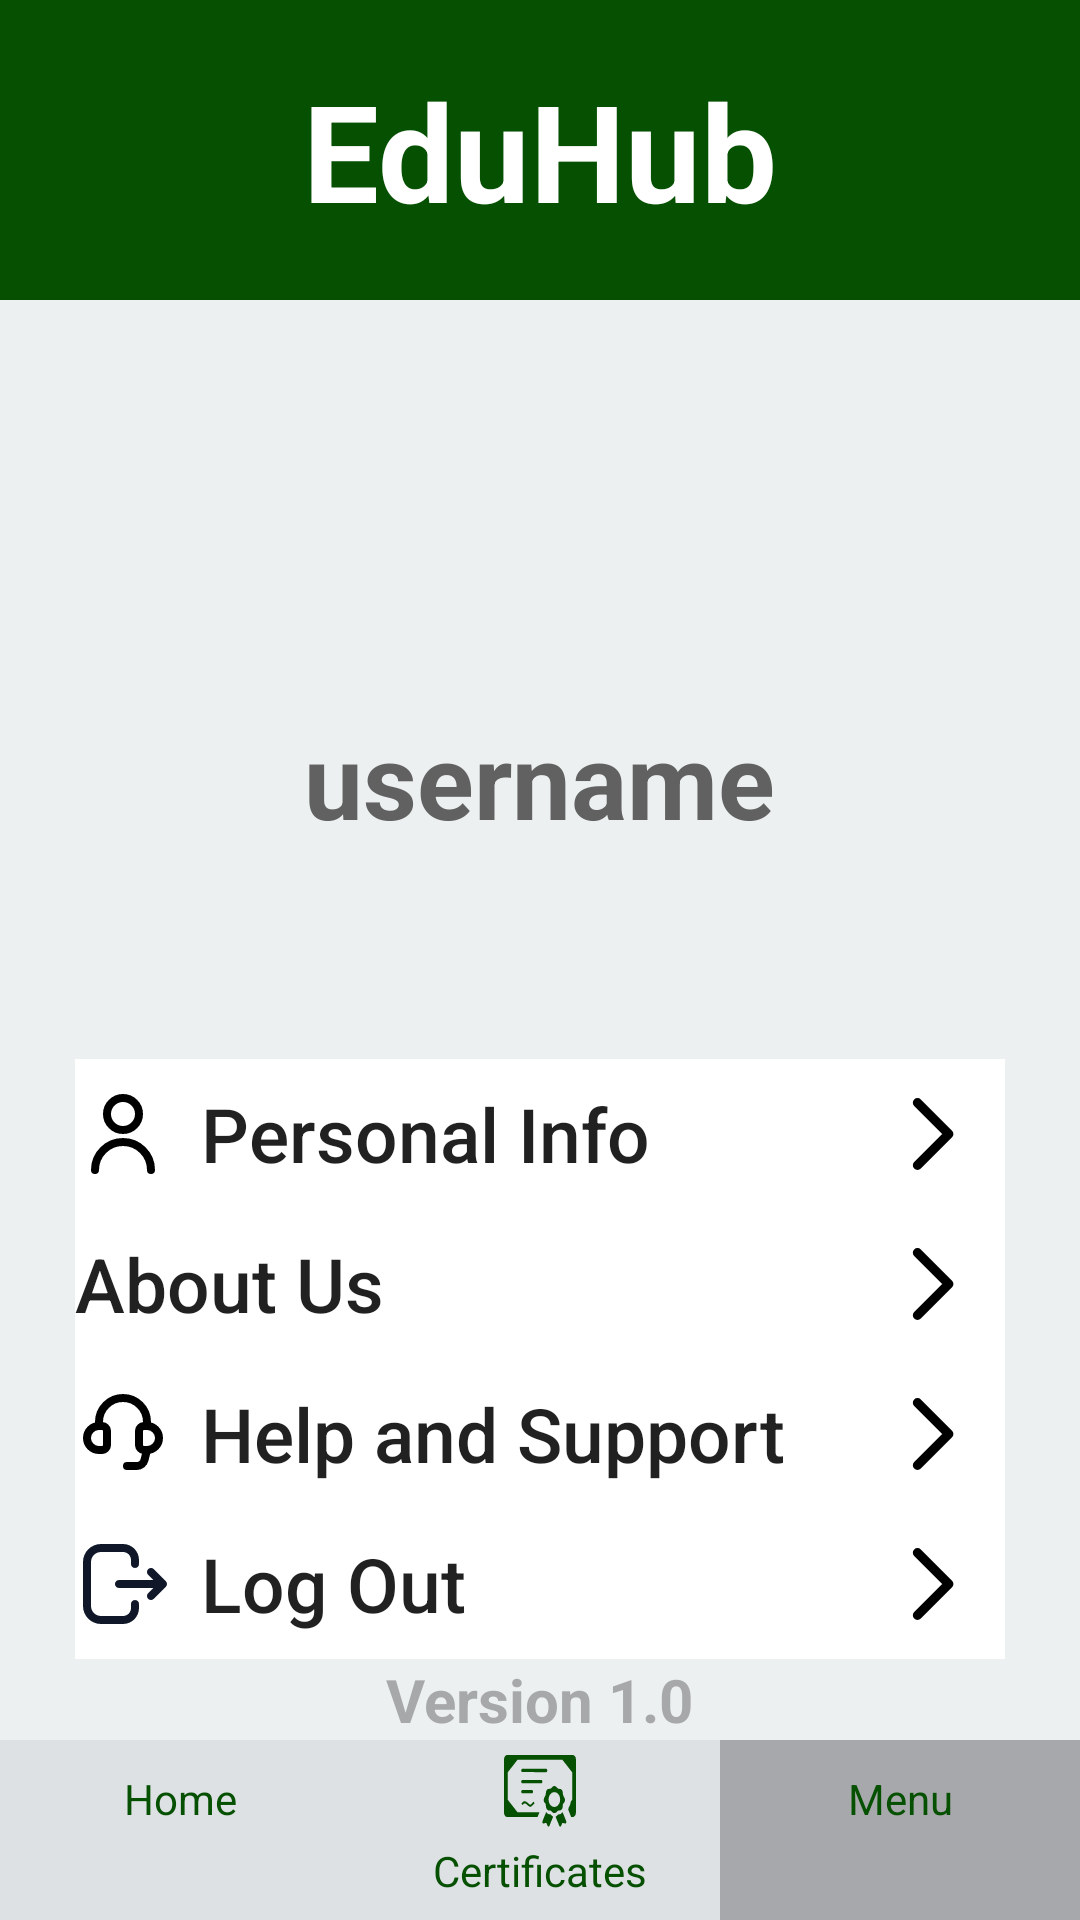

Reconstruct the res/layout file that produces this screen, plus the resources it refers to.
<!-- AndroidManifest.xml: application theme Theme.EduHub -->
<!-- res/layout/menu_page.xml -->
<?xml version="1.0" encoding="utf-8"?>
<androidx.constraintlayout.widget.ConstraintLayout
    xmlns:android="http://schemas.android.com/apk/res/android"
    xmlns:app="http://schemas.android.com/apk/res-auto"
    xmlns:tools="http://schemas.android.com/tools"
    android:id="@+id/menuLayout"
    android:layout_width="match_parent"
    android:layout_height="match_parent"
    android:background="@color/bg_main_color">


    <LinearLayout
        android:layout_width="match_parent"
        android:layout_height="match_parent"
        android:orientation="vertical"
        android:gravity="center_horizontal">

        <LinearLayout
            android:layout_width="match_parent"
            android:layout_height="100dp"
            app:layout_constraintStart_toStartOf="parent"
            app:layout_constraintTop_toTopOf="parent"
            android:gravity="center"
            android:background="@color/main_green">


            <TextView
                android:id="@+id/eduhubTitle"
                android:layout_width="wrap_content"
                android:layout_height="wrap_content"
                android:layout_gravity="center"
                android:text="@string/eduhub"
                android:textColor="@color/white"
                android:textSize="@dimen/h1_size"
                android:textStyle="bold"/>

        </LinearLayout>

        <ImageView
            android:id="@+id/userIcon"
            android:layout_width="120dp"
            android:layout_height="126dp"
            android:layout_marginTop="20dp"
            app:layout_constraintEnd_toEndOf="parent"
            app:layout_constraintTop_toBottomOf="@id/eduhubText"
            app:srcCompat="@drawable/ic_account"
            app:tint="@color/light_gray" />

        <TextView
            android:id="@+id/username"
            android:layout_width="wrap_content"
            android:layout_height="wrap_content"
            android:layout_marginTop="-10dp"
            android:contentDescription="@string/eduhub"
            android:text="username"
            android:textColor="@color/light_gray"
            android:textSize="35sp"
            android:textStyle="bold"
            app:layout_constraintStart_toStartOf="parent"
            app:layout_constraintTop_toBottomOf="@id/userIcon"/>

        <LinearLayout
            android:layout_width="350dp"
            android:layout_height="wrap_content"
            android:layout_marginTop="50dp"
            android:background="@drawable/bg_white"
            android:padding="20dp"
            android:orientation="vertical"
            app:layout_constraintTop_toBottomOf="@id/username"
            app:layout_constraintStart_toStartOf="parent">

            <androidx.appcompat.widget.AppCompatButton
                android:id="@+id/button_personal_info"
                android:layout_width="match_parent"
                android:layout_height="wrap_content"
                android:text="@string/personal_info"
                android:textSize="25sp"
                android:textAlignment="textStart"
                android:textAllCaps="false"
                android:background="@color/white"
                android:drawableStart="@drawable/ic_user"
                android:drawableEnd="@drawable/ic_right_arrow"
                android:drawablePadding="10dp"/>

            <androidx.appcompat.widget.AppCompatButton
                android:id="@+id/button_about_us"
                android:layout_width="match_parent"
                android:layout_height="wrap_content"
                android:text="@string/about_us"
                android:textSize="25sp"
                android:textAlignment="textStart"
                android:textAllCaps="false"
                android:background="@color/white"
                android:drawableStart="@drawable/ic_question_mark"
                android:drawableEnd="@drawable/ic_right_arrow"
                android:drawablePadding="10dp"/>

            <androidx.appcompat.widget.AppCompatButton
                android:id="@+id/button_help_and_support"
                android:layout_width="match_parent"
                android:layout_height="wrap_content"
                android:text="@string/help_and_support"
                android:textSize="25sp"
                android:textAlignment="textStart"
                android:textAllCaps="false"
                android:background="@color/white"
                android:drawableStart="@drawable/ic_headset"
                android:drawableEnd="@drawable/ic_right_arrow"
                android:drawablePadding="10dp"/>

            <androidx.appcompat.widget.AppCompatButton
                android:id="@+id/button_logout"
                android:layout_width="match_parent"
                android:layout_height="wrap_content"
                android:text="@string/logout"
                android:textSize="25sp"
                android:textAlignment="textStart"
                android:textAllCaps="false"
                android:background="@color/white"
                android:drawableStart="@drawable/ic_logout"
                android:drawableEnd="@drawable/ic_right_arrow"
                android:drawablePadding="10dp"/>

        </LinearLayout>
    </LinearLayout>

    <LinearLayout
        android:layout_width="match_parent"
        android:layout_height="wrap_content"
        app:layout_constraintBottom_toBottomOf="parent"
        android:orientation="vertical">

        <TextView
            android:id="@+id/versionText"
            android:layout_width="wrap_content"
            android:layout_height="wrap_content"
            android:layout_gravity="center"
            android:contentDescription="@string/eduhub"
            android:text="@string/version"
            android:textColor="@color/light_gray"
            android:alpha="0.5"
            android:textSize="@dimen/h4_size"
            android:textStyle="bold"/>

        <androidx.coordinatorlayout.widget.CoordinatorLayout
            android:id="@+id/coordinatorLayout"
            android:layout_width="match_parent"
            android:layout_height="wrap_content"
            app:layout_constraintBottom_toBottomOf="parent"
            app:layout_constraintEnd_toEndOf="parent"
            app:layout_constraintStart_toStartOf="parent">


            <com.google.android.material.bottomappbar.BottomAppBar
                android:layout_width="match_parent"
                android:layout_height="60dp"
                android:layout_gravity="bottom"
                android:backgroundTint="@color/bright_color"
                app:contentInsetStart="0dp">

                <LinearLayout
                    android:layout_width="match_parent"
                    android:layout_height="match_parent"
                    android:baselineAligned="false"
                    android:orientation="horizontal">

                    <LinearLayout
                        android:id="@+id/homeContainer"
                        android:layout_width="0dp"
                        android:layout_height="match_parent"
                        android:layout_weight="0.33"
                        android:orientation="vertical"
                        tools:ignore="UseCompoundDrawables">

                        <ImageView
                            android:id="@+id/navIcon1"
                            android:layout_width="24dp"
                            android:layout_height="wrap_content"
                            android:layout_gravity="center"
                            android:layout_margin="5dp"
                            android:contentDescription="@null"
                            android:src="@drawable/ic_home"
                            app:tint="@color/main_green" />

                        <TextView
                            android:layout_width="match_parent"
                            android:layout_height="wrap_content"
                            android:text="@string/home"
                            android:textAlignment="center"
                            android:textColor="@color/main_green" />

                    </LinearLayout>

                    <LinearLayout
                        android:id="@+id/certificateContainer"
                        android:layout_width="0dp"
                        android:layout_height="match_parent"
                        android:layout_weight="0.33"
                        android:orientation="vertical">

                        <ImageView
                            android:id="@+id/navIcon2"
                            android:layout_width="24dp"
                            android:layout_height="wrap_content"
                            android:layout_gravity="center"
                            android:layout_margin="5dp"
                            android:contentDescription="@null"
                            android:src="@drawable/ic_certificate"
                            app:tint="@color/main_green"/>

                        <TextView
                            android:layout_width="match_parent"
                            android:layout_height="wrap_content"
                            android:text="@string/certificates"
                            android:textAlignment="center"
                            android:textColor="@color/main_green" />

                    </LinearLayout>

                    <LinearLayout
                        android:id="@+id/menuContainer"
                        android:layout_width="0dp"
                        android:layout_height="match_parent"
                        android:layout_weight="0.33"
                        android:orientation="vertical"
                        tools:ignore="UseCompoundDrawables"
                        android:background="@color/selected_color">

                        <ImageView
                            android:id="@+id/navIcon3"
                            android:layout_width="24dp"
                            android:layout_height="wrap_content"
                            android:layout_gravity="center"
                            android:layout_margin="5dp"
                            android:contentDescription="@null"
                            android:src="@drawable/ic_menu"
                            app:tint="@color/main_green" />

                        <TextView
                            android:layout_width="match_parent"
                            android:layout_height="wrap_content"
                            android:text="@string/menu"
                            android:textAlignment="center"
                            android:textColor="@color/main_green" />

                    </LinearLayout>

                </LinearLayout>

            </com.google.android.material.bottomappbar.BottomAppBar>
        </androidx.coordinatorlayout.widget.CoordinatorLayout>

    </LinearLayout>




</androidx.constraintlayout.widget.ConstraintLayout>
<!-- resources referenced by this layout -->
<resources>
  <color name="bg_main_color">#ECF0F1</color>
  <color name="bright_color">#dde1e3</color>
  <color name="light_gray">#616161</color>
  <color name="main_green">#065002</color>
  <color name="selected_color">#A7A8AB</color>
  <color name="white">#FFFFFFFF</color>
  <dimen name="h1_size">45sp</dimen>
  <dimen name="h4_size">20sp</dimen>
  <!-- drawable ic_headset (drawable) -->
  <vector xmlns:android="http://schemas.android.com/apk/res/android" android:height="32dp" android:viewportHeight="24" android:viewportWidth="24" android:width="32dp">
        
      <path android:fillColor="#00000000" android:pathData="M6,10H6.75C7.44,10 8,10.56 8,11.25V14.75C8,15.44 7.44,16 6.75,16H6C4.343,16 3,14.657 3,13C3,11.343 4.343,10 6,10ZM6,10V9C6,5.686 8.686,3 12,3C15.314,3 18,5.686 18,9V10M18,10H17.25C16.56,10 16,10.56 16,11.25V14.75C16,15.44 16.56,16 17.25,16H18M18,10C19.657,10 21,11.343 21,13C21,14.657 19.657,16 18,16M18,16L17.379,18.485C17.156,19.375 16.356,20 15.438,20H13" android:strokeColor="#000000" android:strokeLineCap="round" android:strokeLineJoin="round" android:strokeWidth="2"/>
      
  </vector>
  <!-- drawable ic_right_arrow (drawable) -->
  <vector xmlns:android="http://schemas.android.com/apk/res/android" android:height="50dp" android:viewportHeight="24" android:viewportWidth="24" android:width="50dp">
        
      <path android:fillColor="#00000000" android:pathData="M10,7L15,12L10,17" android:strokeColor="#000000" android:strokeLineCap="round" android:strokeLineJoin="round" android:strokeWidth="1.5"/>
      
  </vector>
  <!-- drawable ic_user (drawable) -->
  <vector xmlns:android="http://schemas.android.com/apk/res/android"
      android:width="32dp"
      android:height="32dp"
      android:viewportWidth="24"
      android:viewportHeight="24">
    <path
        android:pathData="M5,21C5,17.134 8.134,14 12,14C15.866,14 19,17.134 19,21M16,7C16,9.209 14.209,11 12,11C9.791,11 8,9.209 8,7C8,4.791 9.791,3 12,3C14.209,3 16,4.791 16,7Z"
        android:strokeLineJoin="round"
        android:strokeWidth="2"
        android:fillColor="#00000000"
        android:strokeColor="#000000"
        android:strokeLineCap="round"/>
  </vector>
  <string name="about_us">About Us</string>
  <string name="certificates">Certificates</string>
  <string name="eduhub">EduHub</string>
  <string name="help_and_support">Help and Support</string>
  <string name="home">Home</string>
  <string name="logout">Log Out</string>
  <string name="menu">Menu</string>
  <string name="personal_info">Personal Info</string>
  <string name="version">Version 1.0</string>
  <style name="Theme.EduHub" parent="Theme.MaterialComponents.Light.NoActionBar">
          
          <item name="colorPrimary">@color/main_green</item>
          <item name="colorPrimaryVariant">@color/main_green</item>
          <item name="colorOnPrimary">@color/white</item>
          
          <item name="colorSecondary">@color/teal_200</item>
          <item name="colorSecondaryVariant">@color/teal_700</item>
          <item name="colorOnSecondary">@color/black</item>
          
          <item name="android:statusBarColor">@color/main_green</item>
          
      </style>
  <color name="teal_200">#FF03DAC5</color>
  <color name="teal_700">#FF018786</color>
  <color name="black">#FF000000</color>
</resources>
